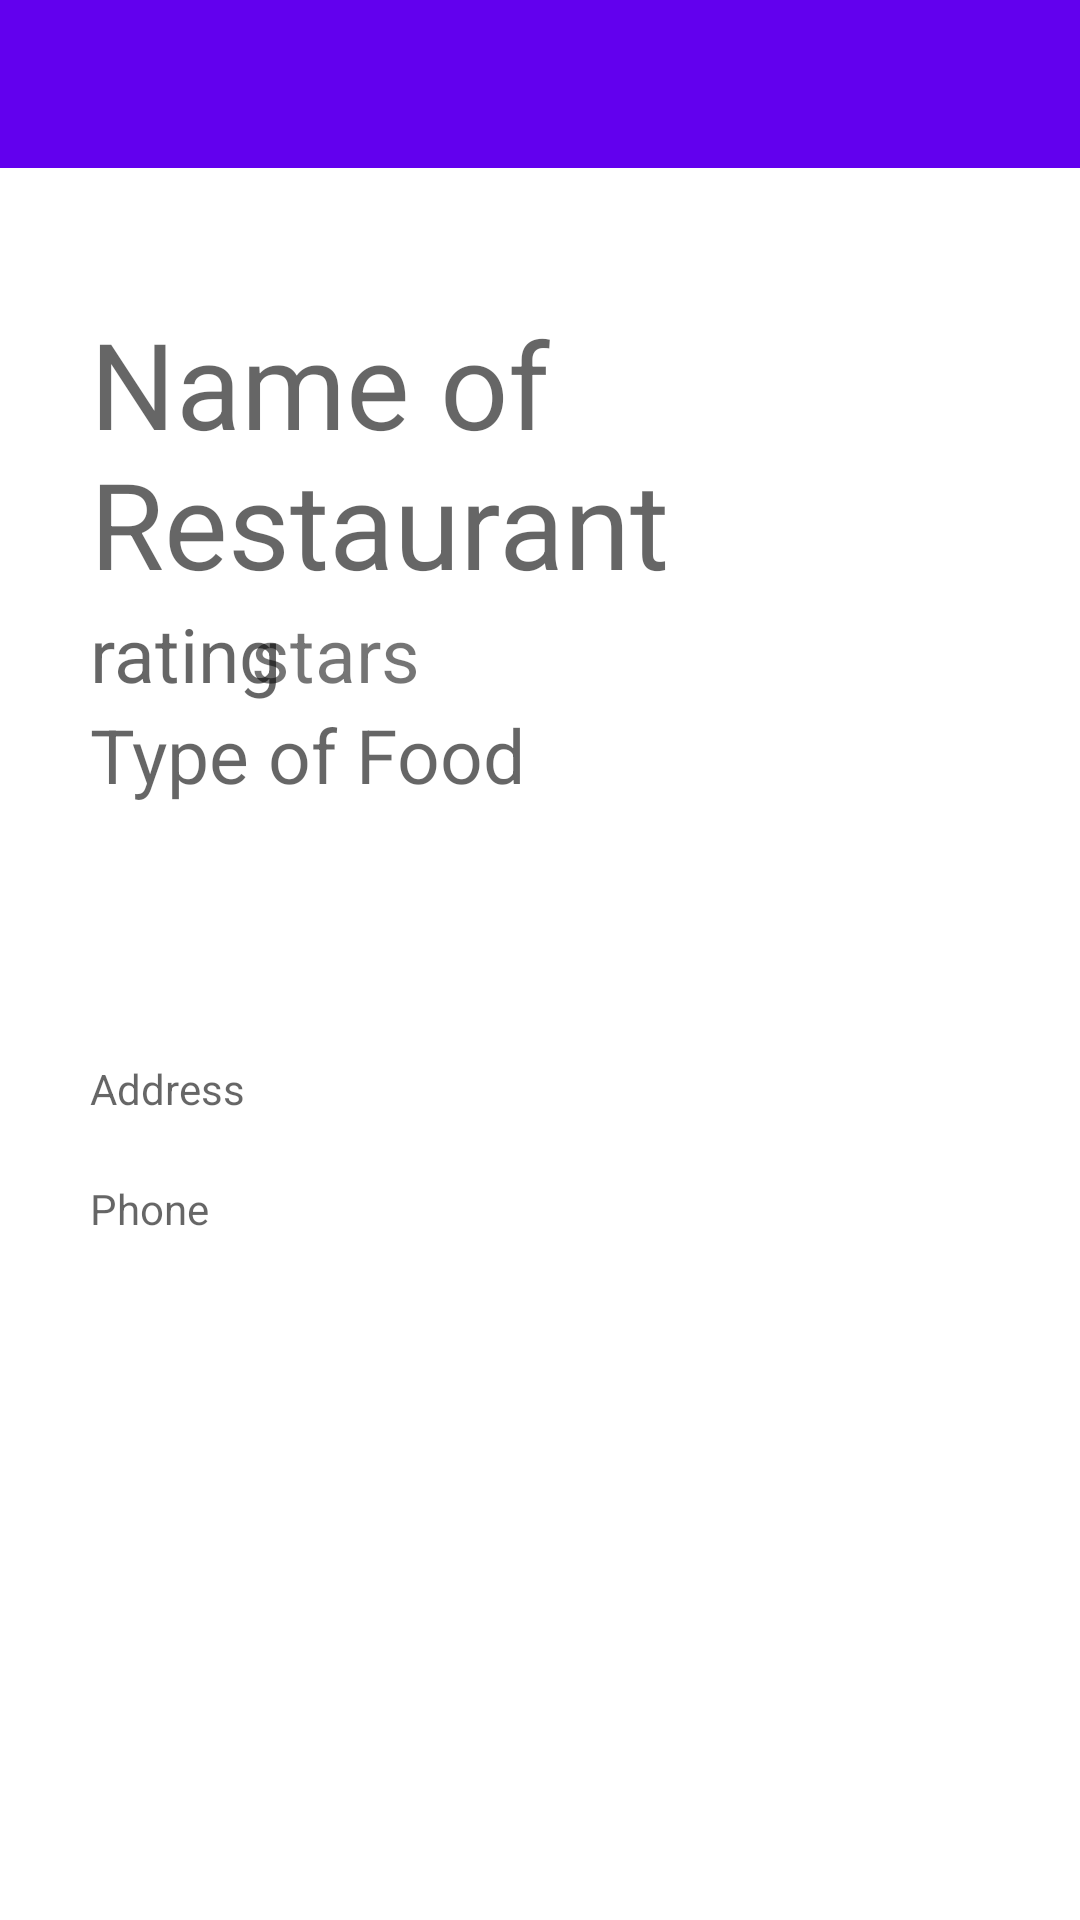

This screen was rendered from an Android layout file. Write that file and the resources it references.
<!-- AndroidManifest.xml: application theme AppTheme -->
<!-- res/layout/extra_yelp_information.xml -->
<?xml version="1.0" encoding="utf-8"?>
<RelativeLayout xmlns:android="http://schemas.android.com/apk/res/android"
    xmlns:tools="http://schemas.android.com/tools"
    xmlns:app="http://schemas.android.com/apk/res-auto"
    android:layout_width="match_parent"
    android:layout_height="match_parent"
    tools:context="com.example.local1.foodvote.ExtraYelpInformationActivity"
    android:background="#ffffff">

    <android.support.design.widget.AppBarLayout
        android:layout_width="match_parent"
        android:layout_height="wrap_content"
        android:theme="@style/AppTheme.AppBarOverlay"
        android:id="@+id/view"
        app:contentInsetLeft="0dp"
        app:contentInsetStart="0dp" >

        <android.support.v7.widget.Toolbar
            android:id="@+id/toolbar"
            android:layout_width="match_parent"
            android:layout_height="?attr/actionBarSize"
            android:background="?attr/colorPrimary"
            app:popupTheme="@style/AppTheme.PopupOverlay"
            app:contentInsetLeft="0dp"
            app:contentInsetStart="0dp" />
    </android.support.design.widget.AppBarLayout>

    <TextView
        android:layout_width="300dp"
        android:layout_height="wrap_content"
        android:id="@+id/restaurantName"
        android:hint="Name of Restaurant"
        android:textColor="#030000"
        android:textSize="40dp"
        android:inputType="none"
        android:layout_marginTop="45dp"
        android:layout_below="@+id/view"
        android:layout_centerHorizontal="true" />

    <TextView
        android:layout_width="150dp"
        android:layout_height="wrap_content"
        android:id="@+id/rating"
        android:hint="rating"
        android:textColor="#010000"
        android:inputType="none"
        android:textSize="25dp"
        android:layout_below="@+id/restaurantName"
        android:layout_alignStart="@+id/restaurantName" />

    <TextView
        android:layout_width="wrap_content"
        android:layout_height="wrap_content"
        android:id="@+id/type"
        android:hint="Type of Food"
        android:textColor="#060000"
        android:inputType="none"
        android:layout_below="@+id/rating"
        android:layout_alignStart="@+id/rating"
        android:textSize="25dp"
        android:layout_toStartOf="@+id/textView3"
        android:layout_alignEnd="@+id/rating" />

    <TextView
        android:layout_width="wrap_content"
        android:layout_height="40dp"
        android:inputType="textPostalAddress|none"
        android:ems="10"
        android:id="@+id/address"
        android:hint="Address"
        android:textColor="#080000"
        android:textIsSelectable="true"
        android:lines="8"
        android:minLines="6"
        android:gravity="top|left"
        android:maxLines="10"
        android:scrollbars="vertical"

        android:layout_marginTop="85dp"
        android:layout_below="@+id/type"
        android:layout_alignStart="@+id/type"
        android:layout_alignEnd="@+id/restaurantName" />

    <TextView
        android:layout_width="wrap_content"
        android:layout_height="40dp"
        android:inputType="phone|none"
        android:ems="10"
        android:id="@+id/phone"
        android:hint="Phone"
        android:textColor="#080000"
        android:textIsSelectable="true"
        android:layout_below="@+id/address"
        android:layout_alignStart="@+id/address" />

    <TextView
        android:layout_width="wrap_content"
        android:layout_height="wrap_content"
        android:text="stars"
        android:id="@+id/textView3"
        android:textIsSelectable="false"
        android:textSize="25dp"
        android:layout_above="@+id/type"
        android:layout_alignEnd="@+id/rating"
        android:layout_marginEnd="40dp" />


</RelativeLayout>
<!-- resources referenced by this layout -->
<resources>
  <style name="AppTheme.AppBarOverlay" parent="ThemeOverlay.AppCompat.Dark.ActionBar" />
  <style name="AppTheme.PopupOverlay" parent="ThemeOverlay.AppCompat.Light" />
  <style name="AppTheme" parent="Theme.AppCompat.Light.NoActionBar">
          
          <item name="colorPrimary">@color/colorPrimary</item>
          <item name="colorPrimaryDark">@color/colorPrimaryDark</item>
          <item name="colorAccent">@color/colorAccent</item>
      </style>
  <!-- not gathered from this repository: default colours our renderer supplied (Android Studio template values) -->
  <color name="colorPrimary">#FF6200EE</color>
  <color name="colorPrimaryDark">#FF3700B3</color>
  <color name="colorAccent">#FF03DAC5</color>
</resources>
